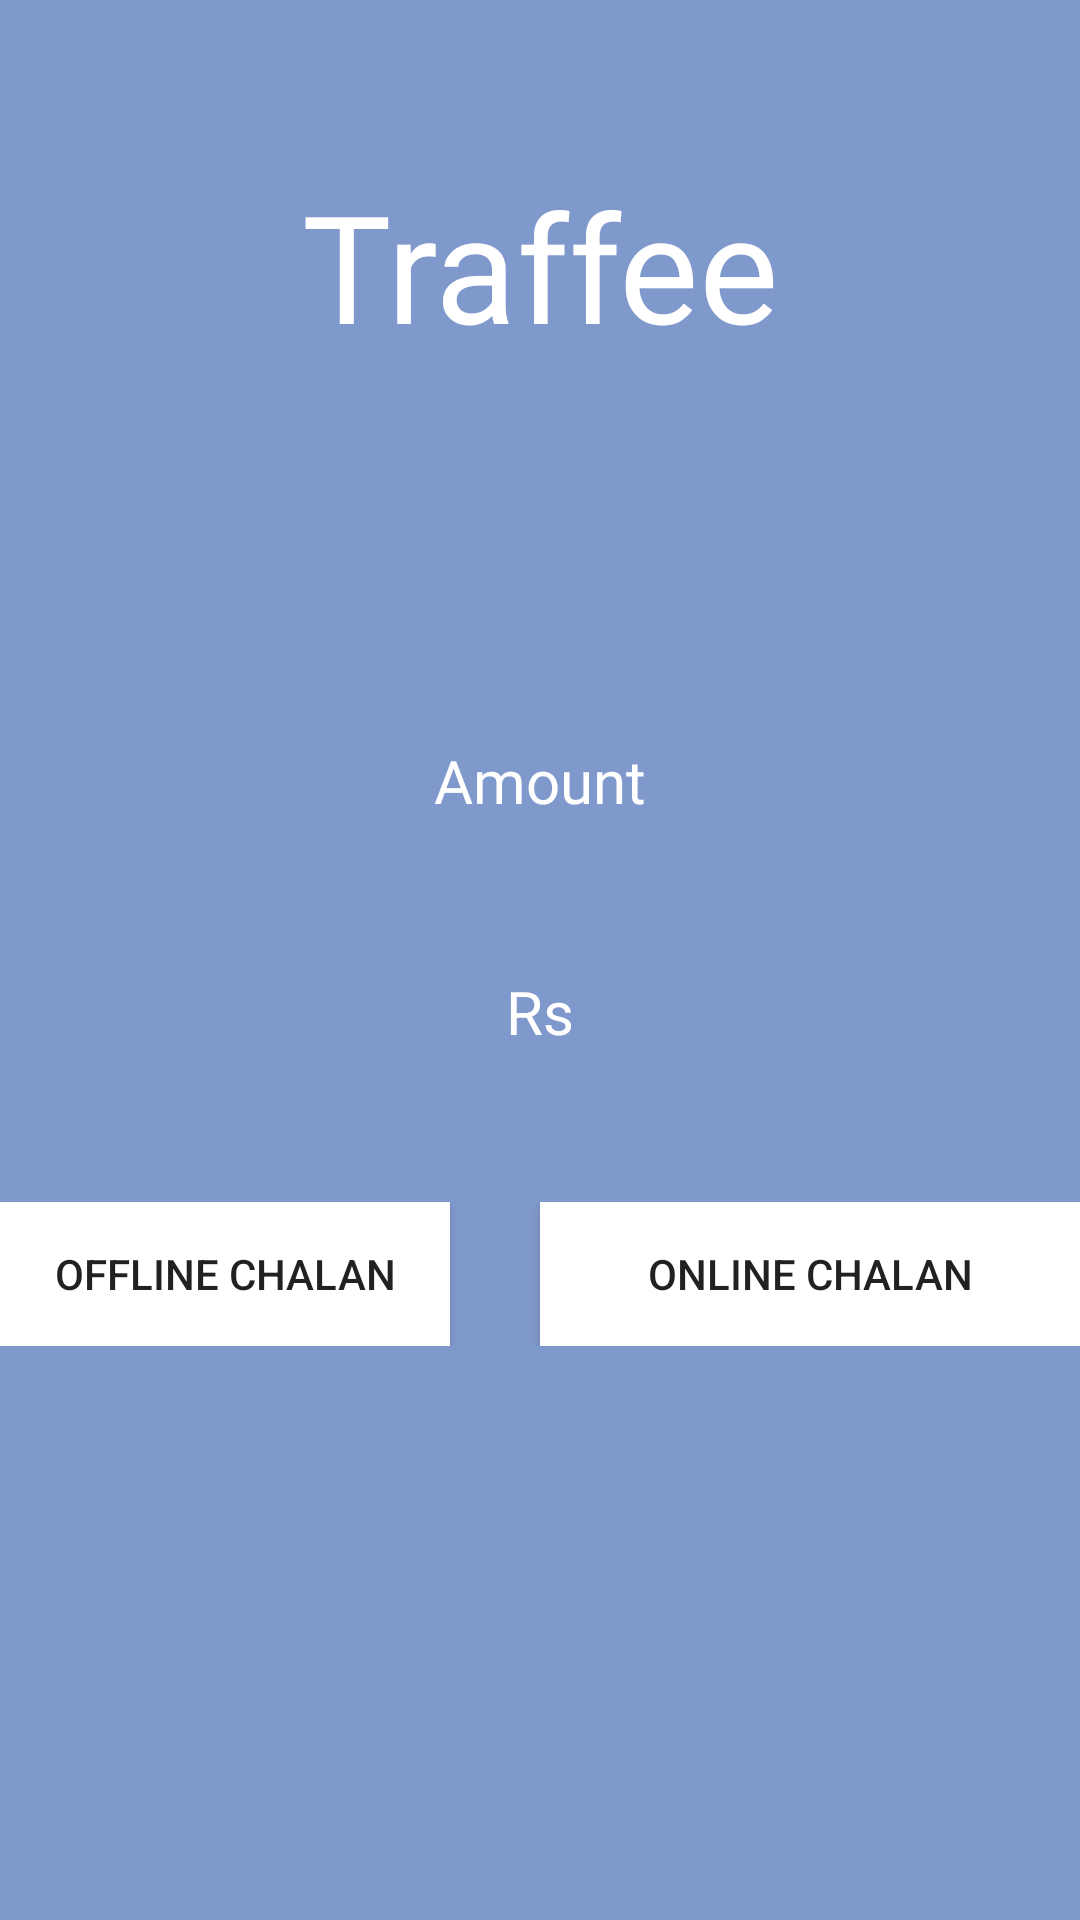

Reconstruct the res/layout file that produces this screen, plus the resources it refers to.
<!-- AndroidManifest.xml: application theme AppTheme -->
<!-- res/layout/activity_amount.xml -->
<?xml version="1.0" encoding="utf-8"?>
<RelativeLayout xmlns:android="http://schemas.android.com/apk/res/android"
    android:layout_width="match_parent"
    android:layout_height="match_parent"
    android:background="#8099CC">
    <LinearLayout
        android:layout_width="match_parent"
        android:layout_height="wrap_content"
        android:id="@+id/l0"
        android:paddingTop="55dp"
        android:paddingLeft="25dp"
        android:paddingRight="25dp">
        <TextView
            android:id="@+id/logo"
            android:layout_width="match_parent"
            android:layout_height="wrap_content"
            android:layout_marginBottom="25dp"
            android:gravity="center"
            android:text="Traffee"
            android:textAllCaps="false"
            android:textColor="@color/white"
            android:fontFamily="@font/calligraphy"
            android:textSize="50dp" />
    </LinearLayout>
    <RelativeLayout
        android:layout_width="match_parent"
        android:layout_height="wrap_content"
        android:layout_below="@+id/l0"
        android:id="@+id/Rl1"
        android:paddingTop="100dp">
        <LinearLayout
            android:layout_width="match_parent"
            android:layout_height="wrap_content"
            android:orientation="vertical"
            android:id="@+id/l1">
            <TextView
                android:layout_width="match_parent"
                android:layout_height="wrap_content"
                android:text="Amount"
                android:gravity="center"
                android:textColor="@color/white"
                android:textSize="20dp"
                android:fontFamily="@font/calligraphy"
                android:id="@+id/amountText"/>

            <TextView
                android:id="@+id/amountValue"
                android:layout_width="match_parent"
                android:layout_height="wrap_content"
                android:layout_marginTop="10dp"
                android:layout_marginVertical="50dp"
                android:text="Rs"
                android:gravity="center"
                android:textColor="@color/white"
                android:textSize="20dp"
                />
        </LinearLayout>
    </RelativeLayout>
    <RelativeLayout
        android:layout_width="match_parent"
        android:layout_height="wrap_content"
        android:layout_below="@+id/Rl1">
        <LinearLayout
            android:layout_width="match_parent"
            android:layout_height="wrap_content"
            android:orientation="horizontal">
            <Button
                android:layout_width="match_parent"
                android:layout_height="wrap_content"
                android:layout_weight="2"
                android:id="@+id/offline"
                android:background="@color/white"
                android:layout_marginRight="30dp"
                android:text="Offline chalan"/>
            <Button
                android:layout_width="match_parent"
                android:layout_height="wrap_content"
                android:layout_weight="2"
                android:id="@+id/online"
                android:background="@color/white"
                android:text="Online chalan"/>
        </LinearLayout>
    </RelativeLayout>
    </RelativeLayout>
<!-- resources referenced by this layout -->
<resources>
  <color name="white">#fff</color>
  <style name="AppTheme" parent="Theme.AppCompat.Light.NoActionBar">
          
          <item name="colorPrimary">@color/colorPrimary</item>
          <item name="colorPrimaryDark">@color/colorPrimaryDark</item>
          <item name="colorAccent">@color/colorAccent</item>
      </style>
  <color name="colorPrimary">#3F51B5</color>
  <color name="colorPrimaryDark">#303F9F</color>
  <color name="colorAccent">#fff</color>
</resources>
